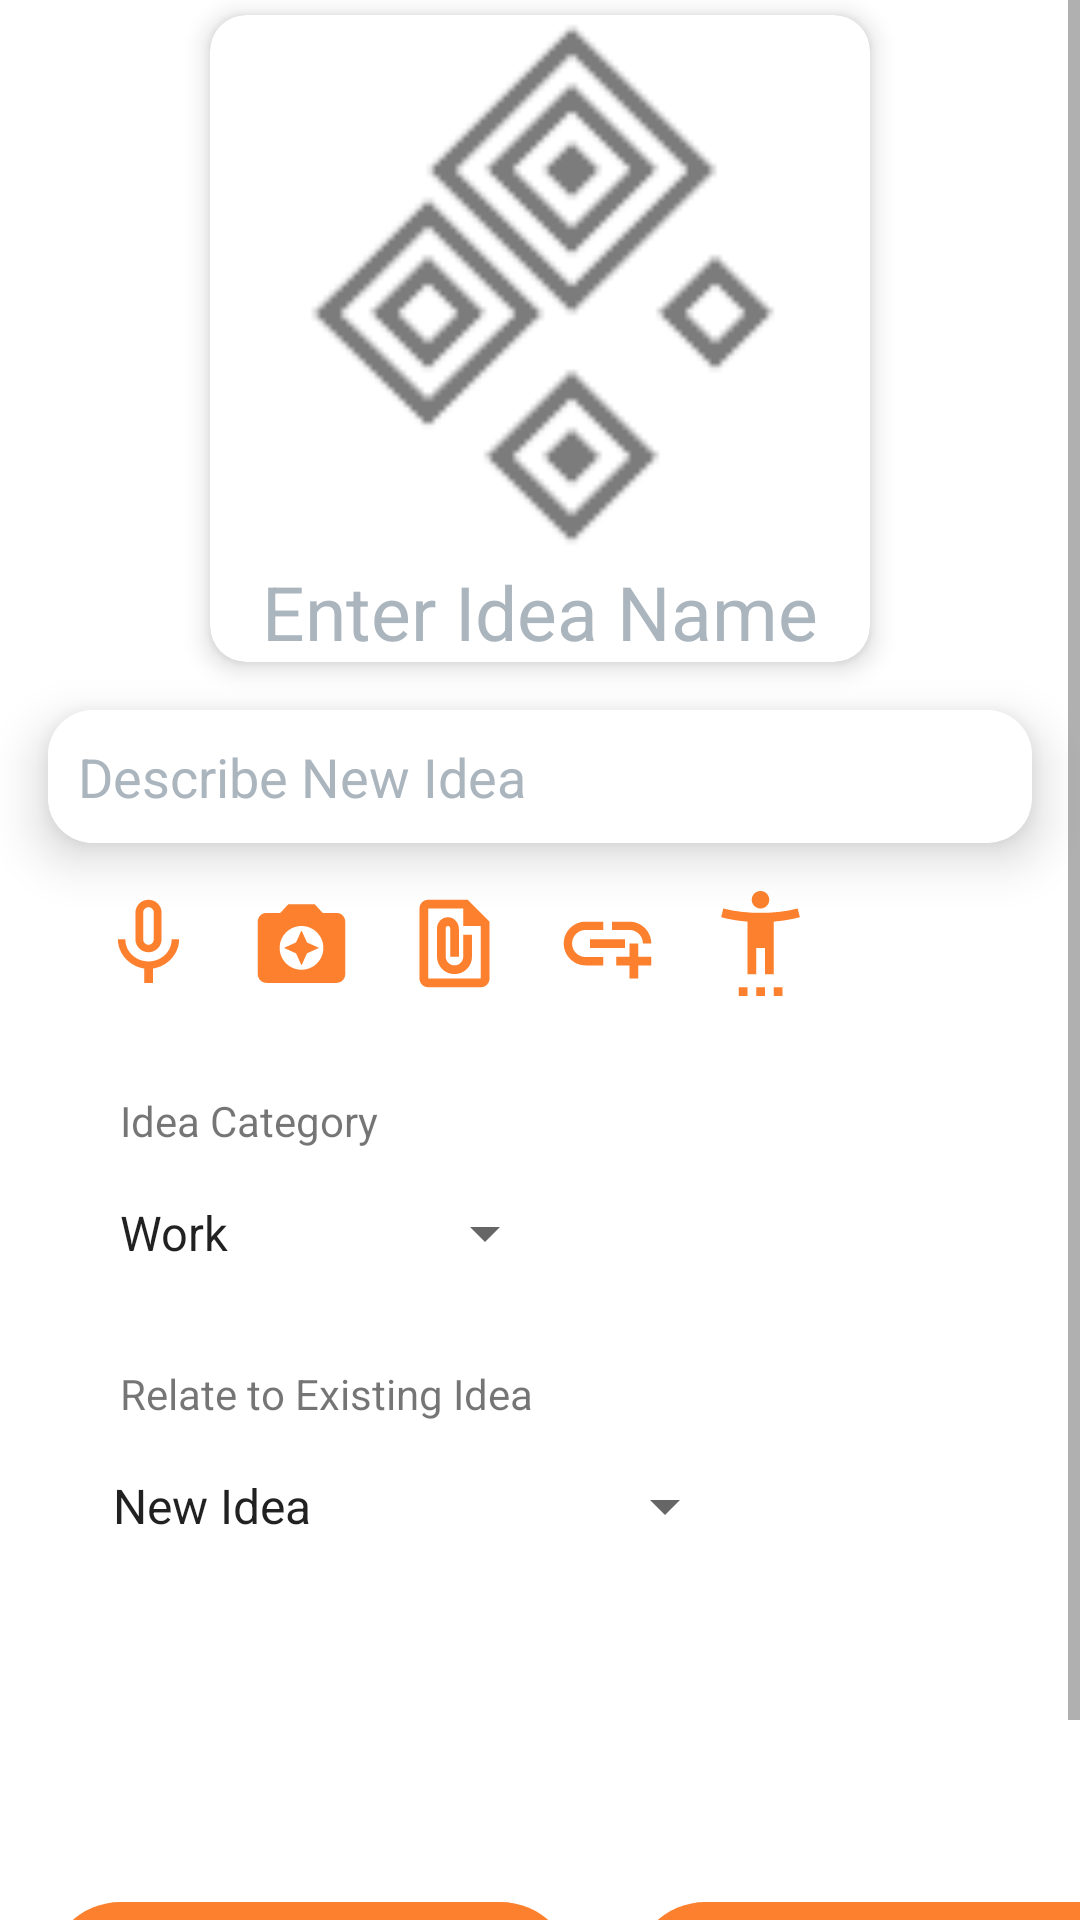

Layout XML and referenced resources for this Android screen:
<!-- AndroidManifest.xml: application theme Theme.ideall -->
<!-- res/layout/activity_new_idea.xml -->
<?xml version="1.0" encoding="utf-8"?>
<ScrollView xmlns:android="http://schemas.android.com/apk/res/android"
    xmlns:app="http://schemas.android.com/apk/res-auto"
    xmlns:tools="http://schemas.android.com/tools"
    android:layout_width="match_parent"
    android:layout_height="match_parent">

    <androidx.constraintlayout.widget.ConstraintLayout
        android:layout_width="match_parent"
        android:layout_height="match_parent"
        tools:context=".activities.NewIdeaActivity">


        <androidx.cardview.widget.CardView
            android:id="@+id/cardViewNewIdea"
            android:layout_width="match_parent"
            android:layout_height="wrap_content"
            android:layout_alignParentStart="true"
            android:layout_alignParentEnd="true"
            android:layout_marginTop="5dp"
            android:layout_marginStart="70dp"
            android:layout_marginEnd="70dp"
            app:cardCornerRadius="12dp"
            app:cardElevation="5dp"
            app:layout_constraintEnd_toEndOf="parent"
            app:layout_constraintStart_toStartOf="parent"
            app:layout_constraintTop_toTopOf="parent">

            <LinearLayout
                android:layout_width="match_parent"
                android:layout_height="wrap_content"
                android:orientation="vertical">

                <ImageView
                    android:id="@+id/iv_ideaImage"
                    android:layout_width="match_parent"
                    android:layout_height="180sp"
                    app:civ_border_color="@color/gray"
                    app:srcCompat="@drawable/addlogo"
                    app:civ_border_width="2dp" />
                <EditText
                    android:id="@+id/et_ideaName"
                    android:layout_width="wrap_content"
                    android:layout_height="wrap_content"
                    android:layout_below="@+id/iv_Logo"
                    android:layout_gravity="center_horizontal"
                    android:layout_marginTop="2dp"
                    android:background="@color/white"
                    android:hint="Enter Idea Name"
                    android:gravity="center"
                    android:maxLines="1"
                    android:textColorHint="@color/gray"
                    android:textColor="@color/orange"
                    android:textSize="25dp"
                    tools:ignore="TouchTargetSizeCheck" />

            </LinearLayout>
        </androidx.cardview.widget.CardView>

        <androidx.cardview.widget.CardView
            android:id="@+id/cv_ideaDescription"
            android:layout_width="match_parent"
            android:layout_height="wrap_content"
            android:layout_margin="16dp"
            app:cardCornerRadius="15dp"
            app:cardElevation="10dp"
            app:layout_constraintTop_toBottomOf="@+id/cardViewNewIdea"
            tools:layout_editor_absoluteX="16dp">

            <EditText
                android:id="@+id/et_ideaDescription"
                android:layout_width="match_parent"
                android:layout_height="wrap_content"
                android:background="@color/white"
                android:hint="@string/describeNewIdea"
                android:textColorHint="@color/gray"
                android:maxLines="5"
                android:padding="10dp"/>

        </androidx.cardview.widget.CardView>

        <GridLayout
            android:id="@+id/gl_newIdea"
            android:layout_width="wrap_content"
            android:layout_height="wrap_content"
            android:layout_marginStart="16dp"
            android:layout_marginTop="16dp"
            app:layout_constraintStart_toStartOf="parent"
            app:layout_constraintTop_toBottomOf="@+id/cv_ideaDescription">

            <Button
                android:id="@+id/b_newIdeaMic"
                android:layout_width="35dp"
                android:layout_height="35dp"
                android:layout_marginStart="16dp"
                android:background="@drawable/ic_mic" />



            <Button
                android:id="@+id/b_newIdeaPhoto"
                android:layout_width="35dp"
                android:layout_height="35dp"
                android:layout_marginStart="16dp"
                android:background="@drawable/ic_camera" />

            <Button
                android:id="@+id/b_newIdeaDoc"
                android:layout_width="35dp"
                android:layout_height="35dp"
                android:layout_marginStart="16dp"
                android:background="@drawable/ic_doc" />

            <Button
                android:id="@+id/b_newIdeaLink"
                android:layout_width="35dp"
                android:layout_height="35dp"
                android:layout_marginStart="16dp"
                android:background="@drawable/ic_link" />

            <Button
                android:id="@+id/b_newIdeaInpiration"
                android:layout_width="35dp"
                android:layout_height="35dp"
                android:layout_marginStart="16dp"
                android:background="@drawable/ic_person" />

        </GridLayout>


        <TextView
            android:id="@+id/tv_newIdeaCategory"
            android:layout_width="wrap_content"
            android:layout_height="wrap_content"
            android:layout_marginStart="40dp"
            android:layout_marginTop="32dp"
            android:text="@string/ideaCategory"
            app:layout_constraintStart_toStartOf="parent"
            app:layout_constraintTop_toBottomOf="@+id/gl_newIdea" />

        <Spinner
            android:id="@+id/s_newIdeaCategory"
            android:layout_width="wrap_content"
            android:layout_height="wrap_content"
            android:layout_marginTop="16dp"
            android:spinnerMode="dialog"
            android:entries="@array/category_array"
            app:layout_constraintEnd_toEndOf="parent"
            app:layout_constraintHorizontal_bias="0.155"
            app:layout_constraintStart_toStartOf="parent"
            app:layout_constraintTop_toBottomOf="@+id/tv_newIdeaCategory" />

        <TextView
            android:id="@+id/tv_newIdeaRelate"
            android:layout_width="wrap_content"
            android:layout_height="wrap_content"
            android:layout_marginStart="40dp"
            android:layout_marginTop="32dp"
            android:text="@string/relateIdea"
            app:layout_constraintStart_toStartOf="parent"
            app:layout_constraintTop_toBottomOf="@+id/s_newIdeaCategory" />

        <Spinner
            android:id="@+id/s_newIdeaRelate"
            android:layout_width="wrap_content"
            android:layout_height="wrap_content"
            android:layout_marginTop="16dp"
            android:spinnerMode="dialog"
            android:entries="@array/ideas_array"
            app:layout_constraintEnd_toEndOf="parent"
            app:layout_constraintHorizontal_bias="0.206"
            app:layout_constraintStart_toStartOf="parent"
            app:layout_constraintTop_toBottomOf="@+id/tv_newIdeaRelate" />

        <Button
            android:id="@+id/b_newIdeaPost"
            android:layout_width="175dp"
            android:layout_height="wrap_content"
            android:layout_marginStart="16dp"
            android:layout_marginTop="120dp"
            android:layout_marginBottom="32dp"
            android:background="@drawable/radius_30"
            android:text="@string/postIdea"
            android:textSize="21sp"
            app:layout_constraintBottom_toBottomOf="parent"
            app:layout_constraintStart_toStartOf="parent"
            app:layout_constraintTop_toBottomOf="@+id/s_newIdeaRelate"
            app:layout_constraintVertical_bias="1.0" />

        <Button
            android:id="@+id/b_newIdeaSave"
            android:layout_width="175dp"
            android:layout_height="wrap_content"
            android:layout_marginStart="20dp"
            android:layout_marginTop="120dp"
            android:layout_marginEnd="16dp"
            android:layout_marginBottom="32dp"
            android:background="@drawable/radius_30"
            android:text="@string/save"
            android:textSize="21sp"
            app:layout_constraintBottom_toBottomOf="parent"
            app:layout_constraintEnd_toEndOf="parent"
            app:layout_constraintHorizontal_bias="0.0"
            app:layout_constraintStart_toEndOf="@+id/b_newIdeaPost"
            app:layout_constraintTop_toBottomOf="@+id/s_newIdeaRelate"
            app:layout_constraintVertical_bias="1.0" />



    </androidx.constraintlayout.widget.ConstraintLayout>
</ScrollView>
<!-- resources referenced by this layout -->
<resources>
  <string-array name="category_array">
          <item>Work</item>
          <item>Personal</item>
          <item>Envoiroment</item>
          <item>Family</item>
          <item>Office Ideas</item>
          <item>Others</item>
      </string-array>
  <string-array name="ideas_array">
          <item>New Idea</item>
          <item>Library</item>
          <item>Meditation Room</item>
          <item>Plants for employees</item>
          <item>New product upgrade</item>
          <item>Others</item>
      </string-array>
  <color name="gray">#ABB5BE</color>
  <color name="orange">#fc802d</color>
  <color name="white">#FFFFFFFF</color>
  <!-- drawable ic_camera (drawable) -->
  <vector android:height="24dp" android:tint="#FF6624"
      android:viewportHeight="24" android:viewportWidth="24"
      android:width="24dp" xmlns:android="http://schemas.android.com/apk/res/android">
      <path android:fillColor="@android:color/white" android:pathData="M9,3L7.17,5L4,5c-1.1,0 -2,0.9 -2,2v12c0,1.1 0.9,2 2,2h16c1.1,0 2,-0.9 2,-2L22,7c0,-1.1 -0.9,-2 -2,-2h-3.17L15,3L9,3zM12,18c-2.76,0 -5,-2.24 -5,-5s2.24,-5 5,-5 5,2.24 5,5 -2.24,5 -5,5z"/>
      <path android:fillColor="@android:color/white" android:pathData="M12,17l1.25,-2.75L16,13l-2.75,-1.25L12,9l-1.25,2.75L8,13l2.75,1.25z"/>
  </vector>
  <!-- drawable ic_doc (drawable) -->
  <vector android:height="24dp" android:tint="#FF6624"
      android:viewportHeight="24" android:viewportWidth="24"
      android:width="24dp" xmlns:android="http://schemas.android.com/apk/res/android">
      <path android:fillColor="@android:color/white" android:pathData="M15,2L6,2c-1.1,0 -2,0.9 -2,2v16c0,1.1 0.9,2 2,2h12c1.1,0 2,-0.9 2,-2L20,7l-5,-5zM6,20L6,4h8v4h4v12L6,20zM16,10v5c0,2.21 -1.79,4 -4,4s-4,-1.79 -4,-4L8,8.5c0,-1.47 1.26,-2.64 2.76,-2.49 1.3,0.13 2.24,1.32 2.24,2.63L13,15h-2L11,8.5c0,-0.28 -0.22,-0.5 -0.5,-0.5s-0.5,0.22 -0.5,0.5L10,15c0,1.1 0.9,2 2,2s2,-0.9 2,-2v-5h2z"/>
  </vector>
  <!-- drawable ic_link (drawable) -->
  <vector android:height="24dp" android:tint="#FF6624"
      android:viewportHeight="24" android:viewportWidth="24"
      android:width="24dp" xmlns:android="http://schemas.android.com/apk/res/android">
      <path android:fillColor="@android:color/white" android:pathData="M8,11h8v2L8,13zM20.1,12L22,12c0,-2.76 -2.24,-5 -5,-5h-4v1.9h4c1.71,0 3.1,1.39 3.1,3.1zM3.9,12c0,-1.71 1.39,-3.1 3.1,-3.1h4L11,7L7,7c-2.76,0 -5,2.24 -5,5s2.24,5 5,5h4v-1.9L7,15.1c-1.71,0 -3.1,-1.39 -3.1,-3.1zM19,12h-2v3h-3v2h3v3h2v-3h3v-2h-3z"/>
  </vector>
  <!-- drawable ic_person (drawable) -->
  <vector android:height="24dp" android:tint="#FF6624"
      android:viewportHeight="24" android:viewportWidth="24"
      android:width="24dp" xmlns:android="http://schemas.android.com/apk/res/android">
      <path android:fillColor="@android:color/white" android:pathData="M20.5,4c-2.61,0.7 -5.67,1 -8.5,1S6.11,4.7 3.5,4L3,6c1.86,0.5 4,0.83 6,1v12h2v-6h2v6h2V7c2,-0.17 4.14,-0.5 6,-1L20.5,4zM12,4c1.1,0 2,-0.9 2,-2s-0.9,-2 -2,-2s-2,0.9 -2,2S10.9,4 12,4zM7,24h2v-2H7V24zM11,24h2v-2h-2V24zM15,24h2v-2h-2V24z"/>
  </vector>
  <!-- drawable radius_30 (drawable) -->
  <?xml version="1.0" encoding="utf-8"?>
  <shape xmlns:android="http://schemas.android.com/apk/res/android"
      android:shape="rectangle">
  
      <corners android:radius="30dp"></corners>
  
  </shape>
  <string name="describeNewIdea">Describe New Idea</string>
  <string name="ideaCategory">Idea Category</string>
  <string name="postIdea">Post Idea</string>
  <string name="relateIdea">Relate to Existing Idea</string>
  <string name="save">Save</string>
  <color name="black">#FF000000</color>
</resources>
